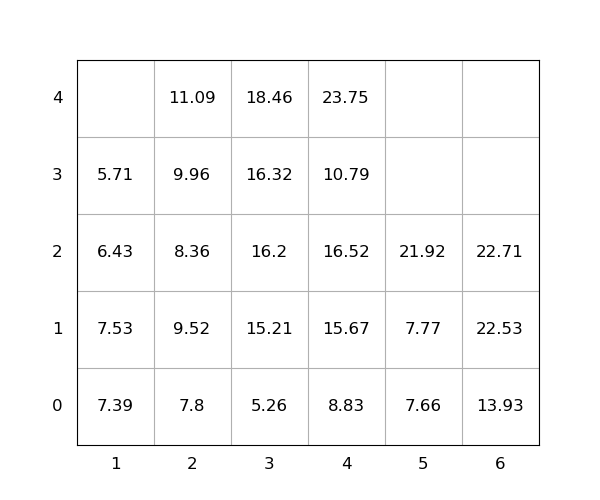

The file beside this chart, header and first rows:
idx, loc_x, loc_y, loc_z, weight, seq, emerg, reloc, size(ft)
1, 6, 0, 0, 13.93, 0, 0, 0, 20
2, 3, 0, 0, 5.26, 0, 0, 0, 20
3, 4, 0, 0, 8.83, 0, 0, 0, 20
4, 2, 0, 0, 7.8, 0, 0, 0, 20
5, 3, 0, 1, 15.21, 0, 0, 0, 20
6, 5, 0, 0, 7.66, 1, 0, 0, 20
7, 2, 0, 4, 11.09, 2, 0, 1.0, 20
8, 3, 0, 4, 18.46, 3, 0, 1.0, 20
9, 4, 0, 4, 23.75, 4, 0, 1.0, 20
10, 2, 0, 2, 8.36, 5, 0, 1.0, 20
11, 3, 0, 2, 16.2, 6, 0, 1.0, 20
12, 1, 0, 3, 5.71, 7, 0, 1.0, 20
13, 5, 0, 2, 21.92, 8, 0, 0, 20
14, 1, 0, 2, 6.43, 9, 0, 1.0, 20
15, 5, 0, 1, 7.77, 10, 0, 0, 20
16, 4, 0, 3, 10.79, 11, 0, 1.0, 20
17, 6, 0, 2, 22.71, 12, 0, 0, 20
18, 4, 0, 2, 16.52, 13, 0, 1.0, 20
19, 2, 0, 3, 9.96, 14, 0, 1.0, 20
20, 2, 0, 1, 9.52, 15, 0, 1.0, 20
21, 6, 0, 1, 22.53, 16, 0, 0, 20
22, 4, 0, 1, 15.67, 17, 0, 1.0, 20
23, 1, 0, 1, 7.53, 18, 0, 1.0, 20
24, 3, 0, 3, 16.32, 19, 0, 1.0, 20
25, 1, 0, 0, 7.39, 20, 0, 1.0, 20
